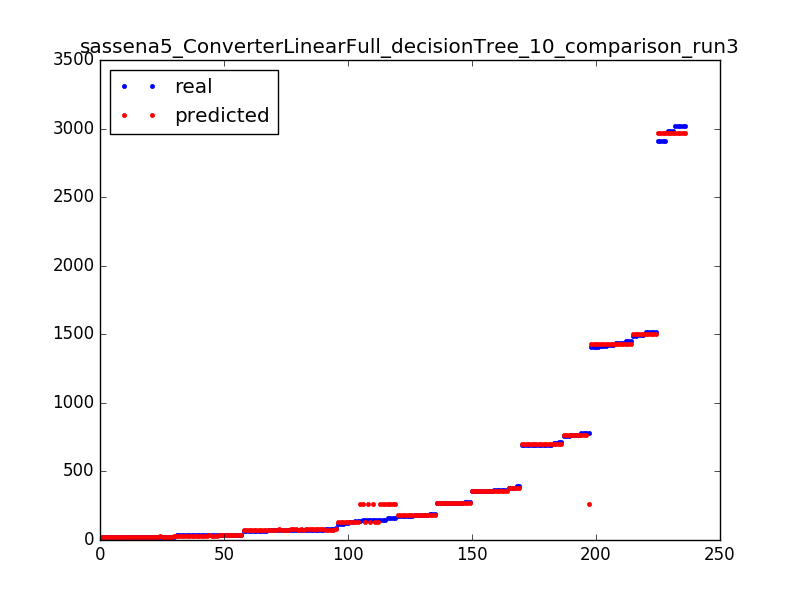

The data file committed next to this chart (first rows):
35.0, 32.1935483871
272.0, 272.6
65.0, 70.82
65.0, 70.82
24.0, 21.7
68.0, 70.82
19.0, 21.7
3021, 2970
139.0, 132.4
270.0, 272.6
380.0, 381.7
38.0, 37.41
158.0, 262.7
70.0, 70.82
356.0, 359.5
3021, 2970
158.0, 262.7
1514, 1499
356.0, 359.5
33.0, 32.19
35.0, 32.19
33.0, 32.19
757.0, 763.4
125.0, 132.4
24.0, 21.7
38.0, 37.41
1438, 1428
38.0, 37.41
3021, 2970
270.0, 272.6
25.0, 32.19
19.0, 21.7
695.0, 700.4
70.0, 70.82
35.0, 32.19
158.0, 262.7
1423, 1428
70.0, 70.82
783.0, 262.7
70.0, 70.82
68.0, 70.82
145.0, 262.7
272.0, 272.6
1438, 1428
70.0, 77.6
1453, 1428
35.0, 32.19
183.0, 182.8
70.0, 70.82
70.0, 70.82
176.0, 182.8
695.0, 700.4
19.0, 21.7
2981, 2970
1495, 1499
1418, 1428
183.0, 182.8
146.0, 262.7
125.0, 132.4
75.0, 77.6
19.0, 21.7
... 176 more rows
